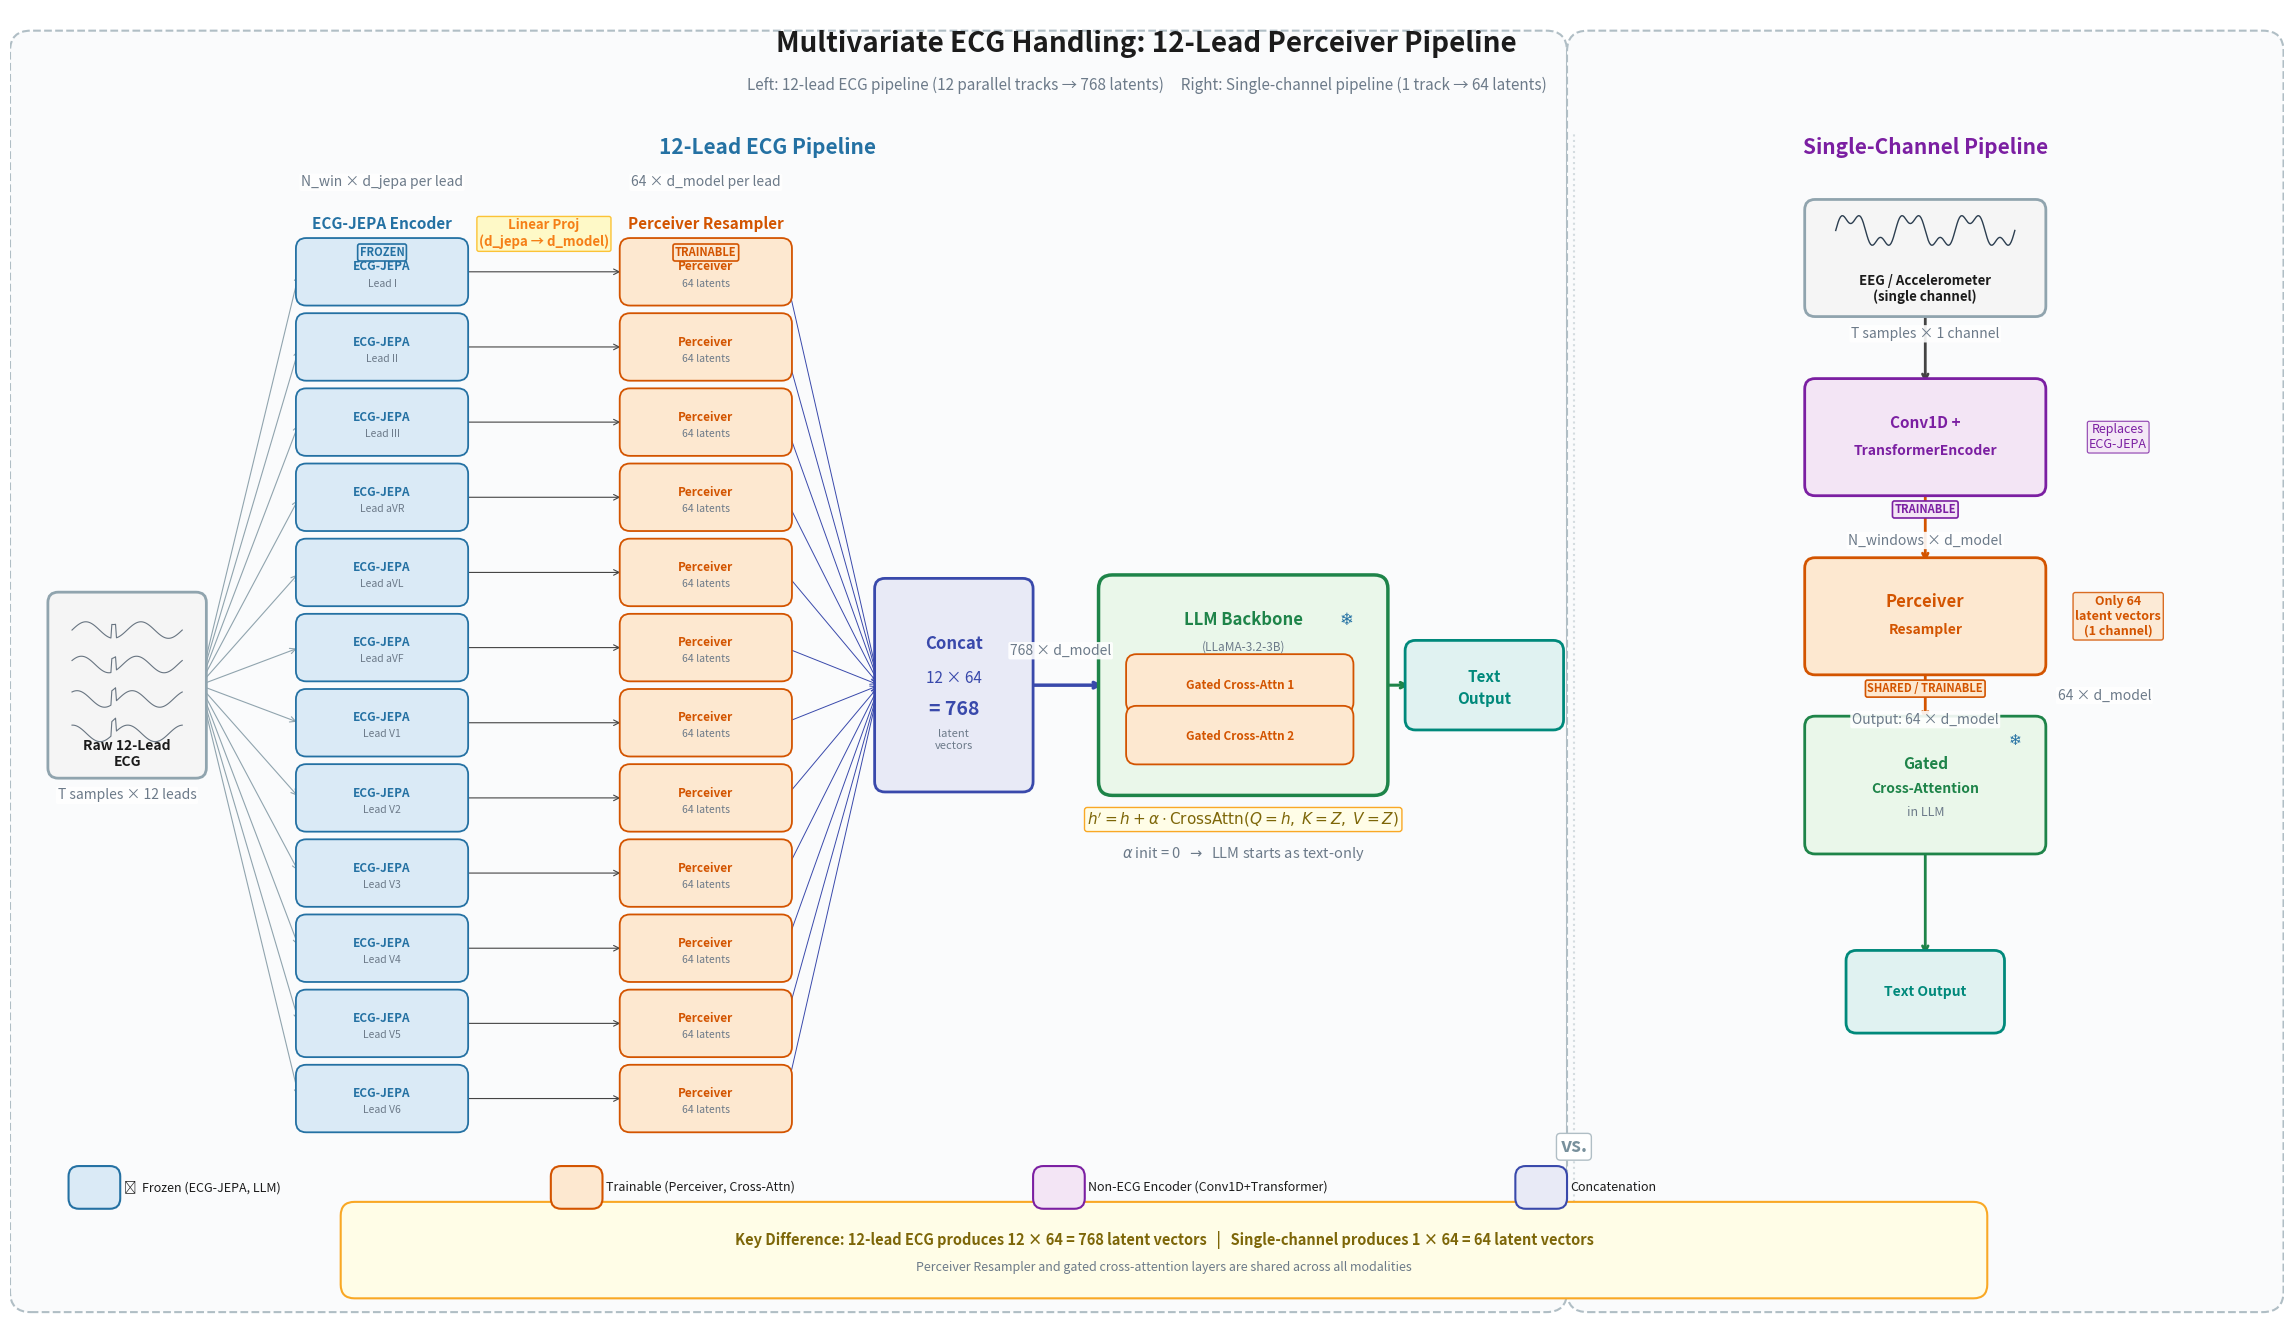

This chart was generated by the following Python code: (Note: this script raises an exception after producing the figure.)
"""
JEPA-Flamingo-DRPO: Multivariate ECG Handling (fig_002)
Left side:  12-lead ECG → 12x ECG-JEPA → 12x Perceiver → 768 latents → Gated Cross-Attention
Right side: Single-channel (EEG/Accel) → Conv1D+Transformer → Perceiver → 64 latents → Gated Cross-Attention
"""

import matplotlib
matplotlib.use('Agg')
import matplotlib.pyplot as plt
from matplotlib.patches import FancyBboxPatch
import numpy as np

# ── Colour palette (consistent with fig_001) ────────────────────────
FROZEN_BG   = "#DAEAF6"
FROZEN_BD   = "#2471A3"
TRAIN_BG    = "#FDE8D0"
TRAIN_BD    = "#D35400"
SIGNAL_CLR  = "#2C3E50"
ARROW_CLR   = "#444444"
TEXT_CLR    = "#1B1B1B"
DIM_CLR     = "#6C7A89"
LLM_BG      = "#EAF7EA"
LLM_BD      = "#1E8449"
GATE_BG     = "#FFFDE7"
GATE_BD     = "#F9A825"
OUTPUT_BG   = "#E0F2F1"
OUTPUT_BD   = "#00897B"
NEUTRAL_BG  = "#F5F5F5"
NEUTRAL_BD  = "#90A4AE"
WHITE       = "#FFFFFF"
CONCAT_BG   = "#E8EAF6"
CONCAT_BD   = "#3949AB"
PANEL_BG    = "#FAFBFC"
SINGLE_BG   = "#F3E5F5"
SINGLE_BD   = "#7B1FA2"

# ── Figure setup ────────────────────────────────────────────────────
fig, ax = plt.subplots(figsize=(32, 17))
ax.set_xlim(-1.5, 31.5)
ax.set_ylim(-2.2, 16.8)
ax.set_aspect('equal')
ax.axis('off')
fig.patch.set_facecolor(WHITE)

# ── Helpers ─────────────────────────────────────────────────────────
def rbox(x, y, w, h, bg, bd, lw=2.0, pad=0.15, ls='-', zorder=3):
    p = FancyBboxPatch((x, y), w, h, boxstyle=f"round,pad={pad}",
                       facecolor=bg, edgecolor=bd, linewidth=lw,
                       linestyle=ls, zorder=zorder)
    ax.add_patch(p)
    return p

def txt(x, y, s, fs=11, fw='normal', fc=TEXT_CLR, ha='center', va='center',
        zorder=5, style='normal', **kw):
    return ax.text(x, y, s, fontsize=fs, fontweight=fw, color=fc,
                   ha=ha, va=va, zorder=zorder, fontstyle=style, **kw)

def arr(x1, y1, x2, y2, color=ARROW_CLR, lw=2.2, style='->', cs=None, zorder=2):
    props = dict(arrowstyle=style, color=color, lw=lw)
    if cs:
        props['connectionstyle'] = cs
    ax.annotate('', xy=(x2, y2), xytext=(x1, y1), arrowprops=props, zorder=zorder)

def dim(x, y, s, fs=10):
    txt(x, y, s, fs=fs, fc=DIM_CLR, style='italic',
        bbox=dict(boxstyle='round,pad=0.12', fc='white', ec='none', alpha=0.9))

def badge(x, y, s, bg, bd, fs=8):
    txt(x, y, s, fs=fs, fw='bold', fc=bd,
        bbox=dict(boxstyle='round,pad=0.18', fc=bg, ec=bd, lw=1.2))

def snow(x, y, size=13):
    txt(x, y, '\u2744', fs=size, fc=FROZEN_BD, fontfamily='DejaVu Sans', zorder=6)

# ====================================================================
# TITLE
# ====================================================================
txt(15.0, 16.3, "Multivariate ECG Handling: 12-Lead Perceiver Pipeline",
    fs=20, fw='bold')
txt(15.0, 15.7,
    "Left: 12-lead ECG pipeline (12 parallel tracks \u2192 768 latents)     "
    "Right: Single-channel pipeline (1 track \u2192 64 latents)",
    fs=11, fc=DIM_CLR)

# ====================================================================
# PANEL BACKGROUNDS
# ====================================================================
rbox(-1.2, -1.8, 22.0, 18.0, PANEL_BG, '#B0BEC5', lw=1.5, pad=0.3, ls='--', zorder=0)
txt(9.5, 14.8, "12-Lead ECG Pipeline", fs=15, fw='bold', fc=FROZEN_BD)

rbox(21.4, -1.8, 9.8, 18.0, PANEL_BG, '#B0BEC5', lw=1.5, pad=0.3, ls='--', zorder=0)
txt(26.3, 14.8, "Single-Channel Pipeline", fs=15, fw='bold', fc=SINGLE_BD)

# ====================================================================
# LEFT SIDE: 12-LEAD ECG PIPELINE
# ====================================================================

# --- Raw 12-lead ECG input ---
ecg_x, ecg_w, ecg_h = -0.8, 2.0, 2.4
ecg_y = 5.8
rbox(ecg_x, ecg_y, ecg_w, ecg_h, NEUTRAL_BG, NEUTRAL_BD)

# Draw mini ECG waveforms
t = np.linspace(0, 4*np.pi, 120)
for i in range(4):
    yoff = ecg_y + ecg_h - 0.4 - i * 0.5
    ecg_wave = 0.12 * np.sin(t + i * 0.5) + np.where(
        (t > 4.5) & (t < 5.0), 0.2, 0)
    ax.plot(np.linspace(ecg_x + 0.2, ecg_x + ecg_w - 0.2, len(ecg_wave)),
            ecg_wave + yoff, color=SIGNAL_CLR, lw=0.8, zorder=4, alpha=0.7)

txt(ecg_x + ecg_w / 2, ecg_y + 0.2, "Raw 12-Lead\nECG", fs=10, fw='bold')
dim(ecg_x + ecg_w / 2, ecg_y - 0.4, "T samples \u00d7 12 leads")

# --- 12 parallel lead tracks ---
lead_names_top = ["I", "II", "III", "aVR", "aVL", "aVF"]
lead_names_bot = ["V1", "V2", "V3", "V4", "V5", "V6"]
all_leads = lead_names_top + lead_names_bot

n_leads = 12
lead_y_start = 13.0
lead_y_end = 1.0
lead_ys = np.linspace(lead_y_start, lead_y_end, n_leads)

# Column positions
jepa_x = 2.8
jepa_w, jepa_h = 2.2, 0.68

perc_x = 7.5
perc_w, perc_h = 2.2, 0.68

ecg_out_x = ecg_x + ecg_w
ecg_center_y = ecg_y + ecg_h / 2

# Draw 12 lead tracks
for i, (lead_name, ly) in enumerate(zip(all_leads, lead_ys)):
    # Fan-out arrow from ECG block
    arr(ecg_out_x + 0.05, ecg_center_y, jepa_x - 0.1, ly,
        color=NEUTRAL_BD, lw=0.8, style='->')

    # ECG-JEPA box (frozen)
    rbox(jepa_x, ly - jepa_h / 2, jepa_w, jepa_h, FROZEN_BG, FROZEN_BD, lw=1.3)
    txt(jepa_x + jepa_w / 2, ly + 0.07, "ECG-JEPA", fs=8.5, fw='bold', fc=FROZEN_BD)
    txt(jepa_x + jepa_w / 2, ly - 0.17, f"Lead {lead_name}", fs=7.5, fc=DIM_CLR)

    # Arrow JEPA → Perceiver
    arr(jepa_x + jepa_w + 0.05, ly, perc_x - 0.1, ly,
        color=ARROW_CLR, lw=0.8, style='->')

    # Perceiver Resampler box (trainable)
    rbox(perc_x, ly - perc_h / 2, perc_w, perc_h, TRAIN_BG, TRAIN_BD, lw=1.3)
    txt(perc_x + perc_w / 2, ly + 0.07, "Perceiver", fs=8.5, fw='bold', fc=TRAIN_BD)
    txt(perc_x + perc_w / 2, ly - 0.17, "64 latents", fs=7.5, fc=DIM_CLR)

# Column labels above tracks
txt(jepa_x + jepa_w / 2, lead_y_start + 0.7, "ECG-JEPA Encoder", fs=11, fw='bold', fc=FROZEN_BD)
badge(jepa_x + jepa_w / 2, lead_y_start + 0.28, "FROZEN", FROZEN_BG, FROZEN_BD)

txt(perc_x + perc_w / 2, lead_y_start + 0.7, "Perceiver Resampler", fs=11, fw='bold', fc=TRAIN_BD)
badge(perc_x + perc_w / 2, lead_y_start + 0.28, "TRAINABLE", TRAIN_BG, TRAIN_BD)

# Dimension annotations above column labels
dim(jepa_x + jepa_w / 2, lead_y_start + 1.3, "N_win \u00d7 d_jepa per lead")
dim(perc_x + perc_w / 2, lead_y_start + 1.3, "64 \u00d7 d_model per lead")

# Linear projection note — positioned between column headers at mid height
mid_arrow_x = (jepa_x + jepa_w + perc_x) / 2
# Use a single combined label to avoid vertical stacking issues
txt(mid_arrow_x, lead_y_start + 0.55,
    "Linear Proj\n(d_jepa \u2192 d_model)", fs=9.5, fc='#F57F17', fw='bold',
    bbox=dict(boxstyle='round,pad=0.15', fc='#FFF9C4', ec='#FBC02D', lw=1.0, alpha=0.95),
    zorder=7)

# --- Concatenation block ---
concat_x = 11.2
concat_w, concat_h = 2.0, 2.8
concat_cy = (lead_y_start + lead_y_end) / 2
concat_y = concat_cy - concat_h / 2

rbox(concat_x, concat_y, concat_w, concat_h, CONCAT_BG, CONCAT_BD, lw=2.0)
txt(concat_x + concat_w / 2, concat_cy + 0.6, "Concat", fs=12, fw='bold', fc=CONCAT_BD)
txt(concat_x + concat_w / 2, concat_cy + 0.1, "12 \u00d7 64", fs=11, fc=CONCAT_BD)
txt(concat_x + concat_w / 2, concat_cy - 0.35, "= 768", fs=14, fw='bold', fc=CONCAT_BD)
txt(concat_x + concat_w / 2, concat_cy - 0.8, "latent\nvectors", fs=8, fc=DIM_CLR)

# Fan-in arrows: each Perceiver → Concatenation
for ly in lead_ys:
    arr(perc_x + perc_w + 0.05, ly, concat_x - 0.08, concat_cy,
        color=CONCAT_BD, lw=0.7, style='->')

# --- Gated Cross-Attention in LLM ---
gca_x = 14.5
gca_w, gca_h = 3.8, 2.8
gca_cy = concat_cy
gca_y = gca_cy - gca_h / 2

arr(concat_x + concat_w + 0.1, concat_cy, gca_x - 0.1, gca_cy,
    color=CONCAT_BD, lw=2.5, style='->')
dim(concat_x + concat_w + 0.55, concat_cy + 0.5, "768 \u00d7 d_model")

rbox(gca_x, gca_y, gca_w, gca_h, LLM_BG, LLM_BD, lw=2.5, pad=0.2)
txt(gca_x + gca_w / 2, gca_cy + 0.95, "LLM Backbone", fs=12, fw='bold', fc=LLM_BD)
txt(gca_x + gca_w / 2, gca_cy + 0.55, "(LLaMA-3.2-3B)", fs=8.5, fc=DIM_CLR)
snow(gca_x + gca_w - 0.4, gca_cy + 0.95, size=12)

# Inner gated cross-attn blocks
for j, yoff in enumerate([0.0, -0.75]):
    rbox(gca_x + 0.35, gca_cy + yoff - 0.25, 3.0, 0.55, TRAIN_BG, TRAIN_BD, lw=1.3)
    txt(gca_x + 0.35 + 1.5, gca_cy + yoff,
        f"Gated Cross-Attn {j+1}", fs=8.5, fw='bold', fc=TRAIN_BD)

# Gating formula callout below LLM box
txt(gca_x + gca_w / 2, gca_y - 0.55,
    r"$h' = h + \alpha \cdot \mathrm{CrossAttn}(Q{=}h,\; K{=}Z,\; V{=}Z)$",
    fs=11, fc='#7D6608',
    bbox=dict(boxstyle='round,pad=0.18', fc=GATE_BG, ec=GATE_BD, lw=1.0))
txt(gca_x + gca_w / 2, gca_y - 1.05,
    r"$\alpha$ init = 0  $\rightarrow$  LLM starts as text-only", fs=10.5, fc=DIM_CLR)

# --- Text Output (left side) - to the right of LLM box ---
out_x = gca_x + gca_w + 0.6
out_w, out_h = 2.0, 1.0
out_y = gca_cy - out_h / 2

rbox(out_x, out_y, out_w, out_h, OUTPUT_BG, OUTPUT_BD)
txt(out_x + out_w / 2, out_y + out_h / 2 + 0.12, "Text", fs=11, fw='bold', fc=OUTPUT_BD)
txt(out_x + out_w / 2, out_y + out_h / 2 - 0.2, "Output", fs=11, fw='bold', fc=OUTPUT_BD)

arr(gca_x + gca_w + 0.1, gca_cy, out_x - 0.05, gca_cy,
    color=LLM_BD, lw=2.2, style='->')


# ====================================================================
# RIGHT SIDE: SINGLE-CHANNEL PIPELINE (vertical top-to-bottom)
# ====================================================================
right_cx = 26.3
step_gap = 2.6  # vertical spacing between stages

# Stage Y positions (top to bottom)
s1_y = 12.5   # input
s2_y = s1_y - step_gap     # encoder
s3_y = s2_y - step_gap     # perceiver
s4_y = s3_y - step_gap     # gated cross-attn
s5_y = s4_y - step_gap     # text output

box_w = 3.2
box_h = 1.4

# --- Stage 1: Single-channel input ---
si_x = right_cx - box_w / 2
rbox(si_x, s1_y, box_w, box_h, NEUTRAL_BG, NEUTRAL_BD)
t2 = np.linspace(0, 6*np.pi, 150)
wave = 0.2 * np.sin(t2) + 0.1 * np.sin(3 * t2)
ax.plot(np.linspace(si_x + 0.3, si_x + box_w - 0.3, len(wave)),
        wave + s1_y + box_h - 0.3, color=SIGNAL_CLR, lw=1.0, zorder=4)
txt(si_x + box_w / 2, s1_y + 0.25, "EEG / Accelerometer\n(single channel)", fs=9.5, fw='bold')
dim(si_x + box_w / 2, s1_y - 0.4, "T samples \u00d7 1 channel")

# --- Stage 2: Conv1D + TransformerEncoder ---
rbox(si_x, s2_y, box_w, box_h, SINGLE_BG, SINGLE_BD, lw=2.0)
txt(si_x + box_w / 2, s2_y + box_h / 2 + 0.2, "Conv1D +", fs=11, fw='bold', fc=SINGLE_BD)
txt(si_x + box_w / 2, s2_y + box_h / 2 - 0.2, "TransformerEncoder", fs=10, fw='bold', fc=SINGLE_BD)
badge(si_x + box_w / 2, s2_y - 0.35, "TRAINABLE", SINGLE_BG, SINGLE_BD)
dim(si_x + box_w / 2, s2_y - 0.8, "N_windows \u00d7 d_model")

# Annotation: replaces ECG-JEPA
txt(right_cx + box_w / 2 + 1.2, s2_y + box_h / 2, "Replaces\nECG-JEPA", fs=9, fc=SINGLE_BD,
    bbox=dict(boxstyle='round,pad=0.15', fc='#F3E5F5', ec=SINGLE_BD, lw=0.8, alpha=0.85))

arr(si_x + box_w / 2, s1_y - 0.05, si_x + box_w / 2, s2_y + box_h + 0.05,
    color=ARROW_CLR, lw=2.0, style='->')

# --- Stage 3: Perceiver Resampler (shared) ---
rbox(si_x, s3_y, box_w, box_h, TRAIN_BG, TRAIN_BD, lw=2.0)
txt(si_x + box_w / 2, s3_y + box_h / 2 + 0.2, "Perceiver", fs=12, fw='bold', fc=TRAIN_BD)
txt(si_x + box_w / 2, s3_y + box_h / 2 - 0.2, "Resampler", fs=10, fw='bold', fc=TRAIN_BD)
badge(si_x + box_w / 2, s3_y - 0.35, "SHARED / TRAINABLE", TRAIN_BG, TRAIN_BD)
dim(si_x + box_w / 2, s3_y - 0.8, "Output: 64 \u00d7 d_model")

# Annotation: only 64 latents
txt(right_cx + box_w / 2 + 1.2, s3_y + box_h / 2, "Only 64\nlatent vectors\n(1 channel)", fs=9, fc=TRAIN_BD, fw='bold',
    bbox=dict(boxstyle='round,pad=0.18', fc=TRAIN_BG, ec=TRAIN_BD, lw=1.0, alpha=0.85))

arr(si_x + box_w / 2, s2_y - 0.05, si_x + box_w / 2, s3_y + box_h + 0.05,
    color=TRAIN_BD, lw=2.0, style='->')

# --- Stage 4: Gated Cross-Attention in LLM ---
rbox(si_x, s4_y, box_w, box_h + 0.3, LLM_BG, LLM_BD, lw=2.0)
txt(si_x + box_w / 2, s4_y + (box_h + 0.3) / 2 + 0.3, "Gated", fs=11, fw='bold', fc=LLM_BD)
txt(si_x + box_w / 2, s4_y + (box_h + 0.3) / 2 - 0.05, "Cross-Attention", fs=10, fw='bold', fc=LLM_BD)
txt(si_x + box_w / 2, s4_y + (box_h + 0.3) / 2 - 0.4, "in LLM", fs=9, fc=DIM_CLR)
snow(si_x + box_w - 0.3, s4_y + box_h + 0.3 - 0.2, size=11)

arr(si_x + box_w / 2, s3_y - 0.05, si_x + box_w / 2, s4_y + box_h + 0.3 + 0.05,
    color=TRAIN_BD, lw=2.0, style='->')
dim(right_cx + box_w / 2 + 1.0, (s3_y + s4_y + box_h + 0.3) / 2, "64 \u00d7 d_model")

# --- Stage 5: Text Output ---
out2_w, out2_h = 2.0, 0.9
out2_x = right_cx - out2_w / 2
rbox(out2_x, s5_y, out2_w, out2_h, OUTPUT_BG, OUTPUT_BD)
txt(out2_x + out2_w / 2, s5_y + out2_h / 2, "Text Output", fs=10, fw='bold', fc=OUTPUT_BD)

arr(si_x + box_w / 2, s4_y - 0.05, out2_x + out2_w / 2, s5_y + out2_h + 0.05,
    color=LLM_BD, lw=2.0, style='->')


# ====================================================================
# COMPARISON CALLOUT (bottom center)
# ====================================================================
comp_x, comp_w = 3.5, 23.5
comp_y, comp_h = -1.7, 1.0

rbox(comp_x, comp_y, comp_w, comp_h, GATE_BG, GATE_BD, lw=1.5, pad=0.2)
txt(comp_x + comp_w / 2, comp_y + comp_h / 2 + 0.15,
    "Key Difference: 12-lead ECG produces 12 \u00d7 64 = 768 latent vectors   |   "
    "Single-channel produces 1 \u00d7 64 = 64 latent vectors",
    fs=10.5, fw='bold', fc='#7D6608')
txt(comp_x + comp_w / 2, comp_y + comp_h / 2 - 0.25,
    "Perceiver Resampler and gated cross-attention layers are shared across all modalities",
    fs=9, fc=DIM_CLR)


# ====================================================================
# LEGEND
# ====================================================================
leg_items = [
    ("\u2744  Frozen (ECG-JEPA, LLM)", FROZEN_BG, FROZEN_BD),
    ("Trainable (Perceiver, Cross-Attn)", TRAIN_BG, TRAIN_BD),
    ("Non-ECG Encoder (Conv1D+Transformer)", SINGLE_BG, SINGLE_BD),
    ("Concatenation", CONCAT_BG, CONCAT_BD),
]
leg_x0, leg_y0 = -0.5, -0.45
for i, (lab, bg, bd) in enumerate(leg_items):
    lx = leg_x0 + i * 7.0
    rbox(lx, leg_y0, 0.45, 0.32, bg, bd, lw=1.5, zorder=4)
    txt(lx + 0.65, leg_y0 + 0.16, lab, fs=9, fc=TEXT_CLR, ha='left')

# ====================================================================
# VERTICAL DIVIDER
# ====================================================================
ax.plot([21.2, 21.2], [-0.5, 15.0], color='#B0BEC5', lw=1.5,
        linestyle=':', zorder=1, alpha=0.5)
txt(21.2, 0.3, "vs.", fs=14, fw='bold', fc='#78909C', rotation=0,
    bbox=dict(boxstyle='round,pad=0.2', fc=WHITE, ec='#B0BEC5', lw=1))

# ====================================================================
# SAVE
# ====================================================================
plt.savefig("/home/<user>/notion-figures/qoq-med/fig_002.png",
            dpi=200, bbox_inches='tight', facecolor=WHITE, edgecolor='none',
            pad_inches=0.3)
plt.close()
print("Figure saved: /home/<user>/notion-figures/qoq-med/fig_002.png")
